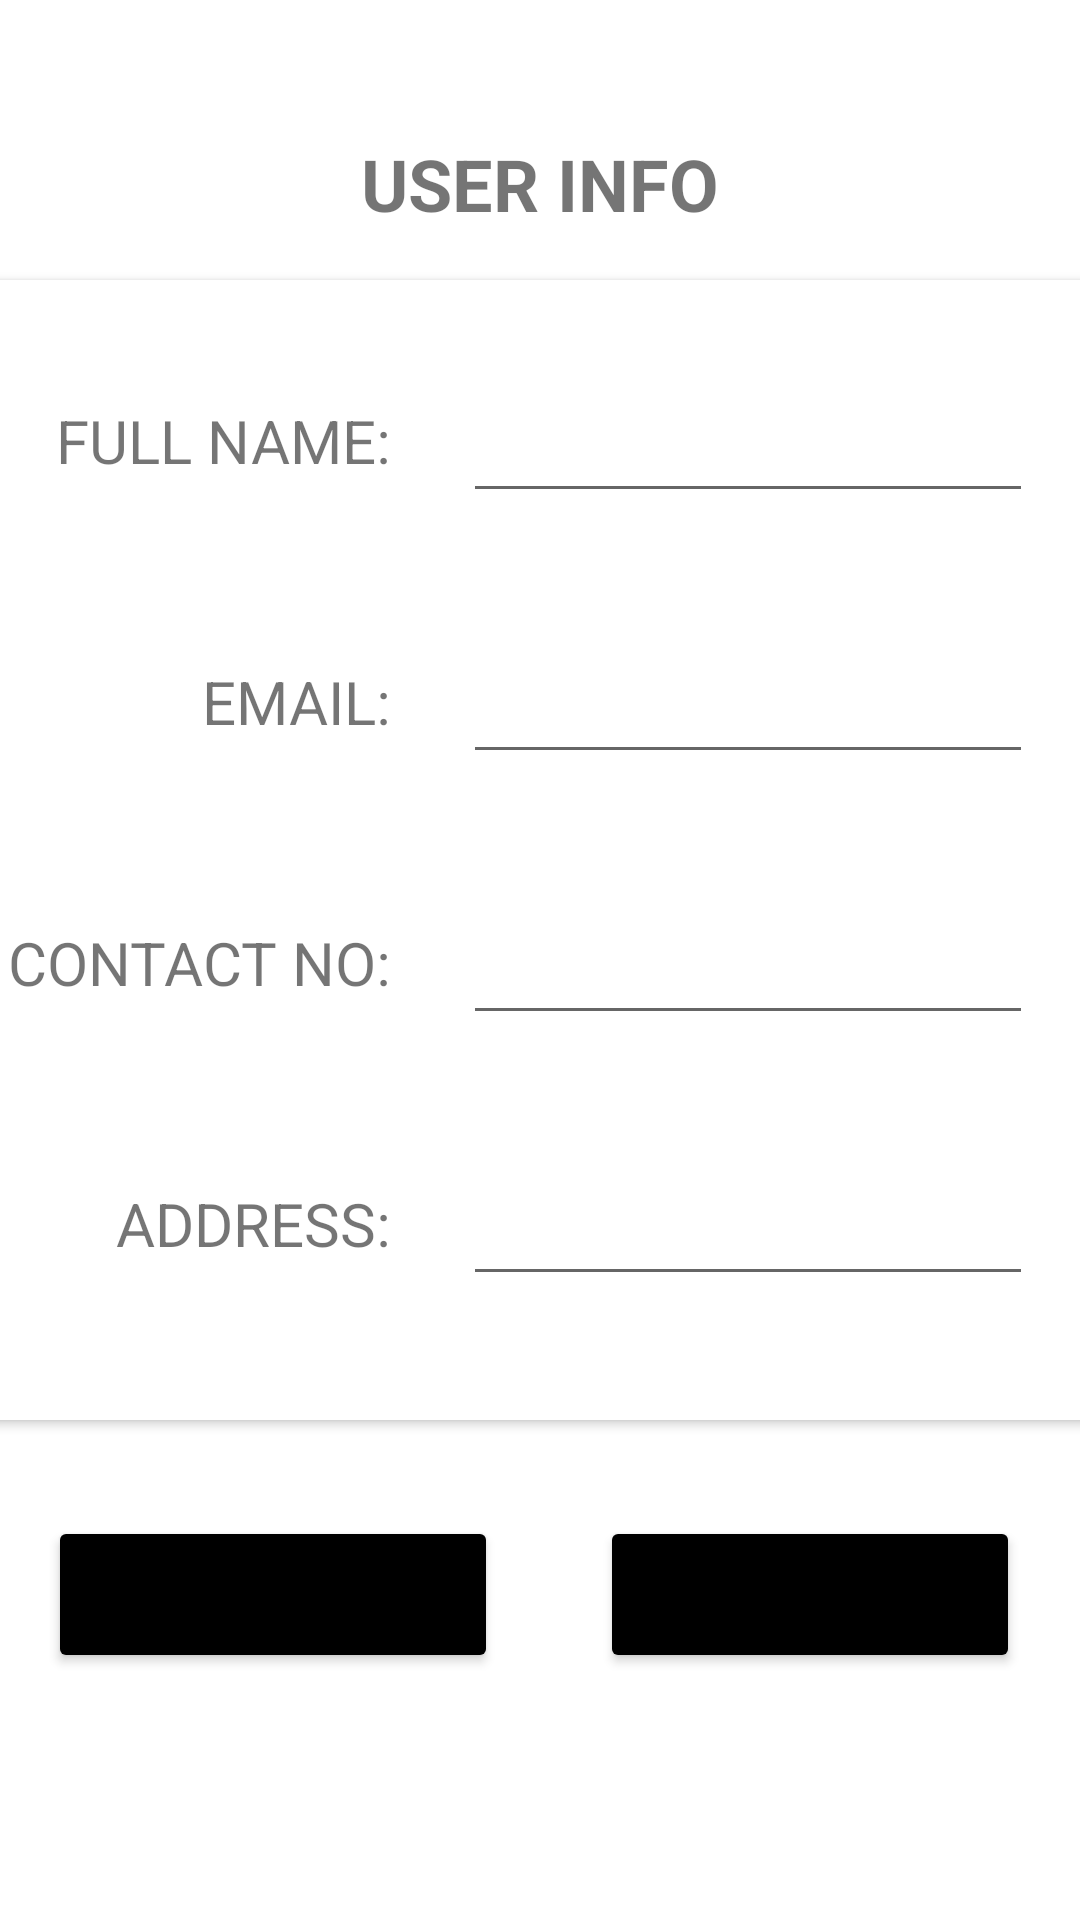

Layout XML and referenced resources for this Android screen:
<!-- AndroidManifest.xml: application theme Theme.Assignment -->
<!-- res/layout/fragment_editprofile.xml -->
<?xml version="1.0" encoding="utf-8"?>
<androidx.constraintlayout.widget.ConstraintLayout xmlns:android="http://schemas.android.com/apk/res/android"
    xmlns:app="http://schemas.android.com/apk/res-auto"
    xmlns:tools="http://schemas.android.com/tools"
    android:id="@+id/frameLayout7"
    android:layout_width="match_parent"
    android:layout_height="match_parent"
    tools:context=".editprofile" >

    <TextView
        android:id="@+id/textView24"
        android:layout_width="wrap_content"
        android:layout_height="wrap_content"
        android:layout_marginTop="45dp"
        android:text="@string/profile_info"
        android:textSize="24sp"
        android:textStyle="bold"
        app:layout_constraintEnd_toEndOf="parent"
        app:layout_constraintStart_toStartOf="parent"
        app:layout_constraintTop_toTopOf="parent" />

    <androidx.cardview.widget.CardView
        android:id="@+id/cardView6"
        android:layout_width="400dp"
        android:layout_height="380dp"
        android:layout_marginTop="16dp"
        app:layout_constraintEnd_toEndOf="parent"
        app:layout_constraintStart_toStartOf="parent"
        app:layout_constraintTop_toBottomOf="@+id/textView24">

        <androidx.constraintlayout.widget.ConstraintLayout
            android:layout_width="match_parent"
            android:layout_height="match_parent">

            <androidx.constraintlayout.widget.Guideline
                android:id="@+id/guideline4"
                android:layout_width="wrap_content"
                android:layout_height="wrap_content"
                android:orientation="vertical"
                app:layout_constraintGuide_begin="150dp" />

            <TextView
                android:id="@+id/textView30"
                android:layout_width="wrap_content"
                android:layout_height="wrap_content"
                android:layout_marginTop="60dp"
                android:text="@string/email"
                android:textSize="20sp"
                app:layout_constraintEnd_toStartOf="@+id/guideline4"
                app:layout_constraintTop_toBottomOf="@+id/textView33" />

            <TextView
                android:id="@+id/textView31"
                android:layout_width="wrap_content"
                android:layout_height="wrap_content"
                android:layout_marginTop="60dp"
                android:text="@string/Contact_no"
                android:textSize="20sp"
                app:layout_constraintEnd_toStartOf="@+id/guideline4"
                app:layout_constraintTop_toBottomOf="@+id/textView30" />

            <TextView
                android:id="@+id/textView32"
                android:layout_width="wrap_content"
                android:layout_height="wrap_content"
                android:layout_marginTop="60dp"
                android:text="@string/address"
                android:textSize="20sp"
                app:layout_constraintEnd_toStartOf="@+id/guideline4"
                app:layout_constraintTop_toBottomOf="@+id/textView31" />

            <TextView
                android:id="@+id/textView33"
                android:layout_width="wrap_content"
                android:layout_height="wrap_content"
                android:layout_marginTop="40dp"
                android:text="@string/fullname"
                android:textSize="20sp"
                app:layout_constraintEnd_toStartOf="@+id/guideline4"
                app:layout_constraintTop_toTopOf="parent" />

            <EditText
                android:id="@+id/editTextFullName"
                android:layout_width="wrap_content"
                android:layout_height="wrap_content"
                android:layout_marginStart="24dp"
                android:ems="10"
                android:inputType="textPersonName"
                android:minHeight="48dp"
                android:textSize="16sp"
                app:layout_constraintBottom_toBottomOf="@+id/textView33"
                app:layout_constraintStart_toStartOf="@+id/guideline4"
                app:layout_constraintTop_toTopOf="@+id/textView33"
                tools:ignore="SpeakableTextPresentCheck" />

            <EditText
                android:id="@+id/editTextEmail"
                android:layout_width="wrap_content"
                android:layout_height="wrap_content"
                android:layout_marginStart="24dp"
                android:ems="10"
                android:inputType="textEmailAddress"
                android:minHeight="48dp"
                android:textSize="16sp"
                app:layout_constraintBottom_toBottomOf="@+id/textView30"
                app:layout_constraintStart_toEndOf="@+id/textView30"
                app:layout_constraintTop_toTopOf="@+id/textView30"
                tools:ignore="SpeakableTextPresentCheck" />

            <EditText
                android:id="@+id/editTextPhone"
                android:layout_width="wrap_content"
                android:layout_height="wrap_content"
                android:layout_marginStart="24dp"
                android:ems="10"
                android:inputType="phone"
                android:minHeight="48dp"
                android:textSize="16sp"
                app:layout_constraintBottom_toBottomOf="@+id/textView31"
                app:layout_constraintStart_toStartOf="@+id/guideline4"
                app:layout_constraintTop_toTopOf="@+id/textView31"
                tools:ignore="SpeakableTextPresentCheck" />

            <EditText
                android:id="@+id/editTextAddress"
                android:layout_width="wrap_content"
                android:layout_height="wrap_content"
                android:layout_marginStart="24dp"
                android:ems="10"
                android:inputType="textPersonName"
                android:minHeight="48dp"
                android:textSize="16sp"
                app:layout_constraintBottom_toBottomOf="@+id/textView32"
                app:layout_constraintStart_toEndOf="@+id/textView32"
                app:layout_constraintTop_toTopOf="@+id/textView32"
                tools:ignore="SpeakableTextPresentCheck" />
        </androidx.constraintlayout.widget.ConstraintLayout>
    </androidx.cardview.widget.CardView>

    <Button
        android:id="@+id/buttonEdit"
        android:layout_width="140dp"
        android:layout_height="wrap_content"
        android:layout_marginEnd="20dp"
        android:backgroundTint="@color/black"
        android:text="@string/edit"
        android:textSize="24sp"
        app:layout_constraintBottom_toBottomOf="@+id/buttonCancel"
        app:layout_constraintEnd_toEndOf="parent"
        app:layout_constraintTop_toTopOf="@+id/buttonCancel" />

    <Button
        android:id="@+id/buttonCancel"
        android:layout_width="150dp"
        android:layout_height="wrap_content"
        android:layout_marginStart="16dp"
        android:layout_marginTop="32dp"
        android:backgroundTint="@color/black"
        android:text="@string/Cancel"
        android:textSize="24sp"
        app:layout_constraintStart_toStartOf="parent"
        app:layout_constraintTop_toBottomOf="@+id/cardView6" />
</androidx.constraintlayout.widget.ConstraintLayout>
<!-- resources referenced by this layout -->
<resources>
  <color name="black">#FF000000</color>
  <string name="Cancel">Cancel</string>
  <string name="Contact_no">CONTACT NO:</string>
  <string name="address">ADDRESS:</string>
  <string name="edit">Edit</string>
  <string name="email">EMAIL:</string>
  <string name="fullname">FULL NAME:</string>
  <string name="profile_info">USER INFO</string>
  <style name="Theme.Assignment" parent="Theme.MaterialComponents.DayNight.NoActionBar">
          
          <item name="colorPrimary">@color/army_green</item>
          <item name="colorPrimaryVariant">@color/army_green</item>
          <item name="colorOnPrimary">@color/white</item>
          
          <item name="colorSecondary">@color/teal_200</item>
          <item name="colorSecondaryVariant">@color/teal_700</item>
          <item name="colorOnSecondary">@color/black</item>
          
          <item name="android:statusBarColor">?attr/colorPrimaryVariant</item>
          
      </style>
  <color name="army_green">#41521F</color>
  <color name="white">#FFFFFFFF</color>
  <color name="teal_200">#FF03DAC5</color>
  <color name="teal_700">#FF018786</color>
</resources>
